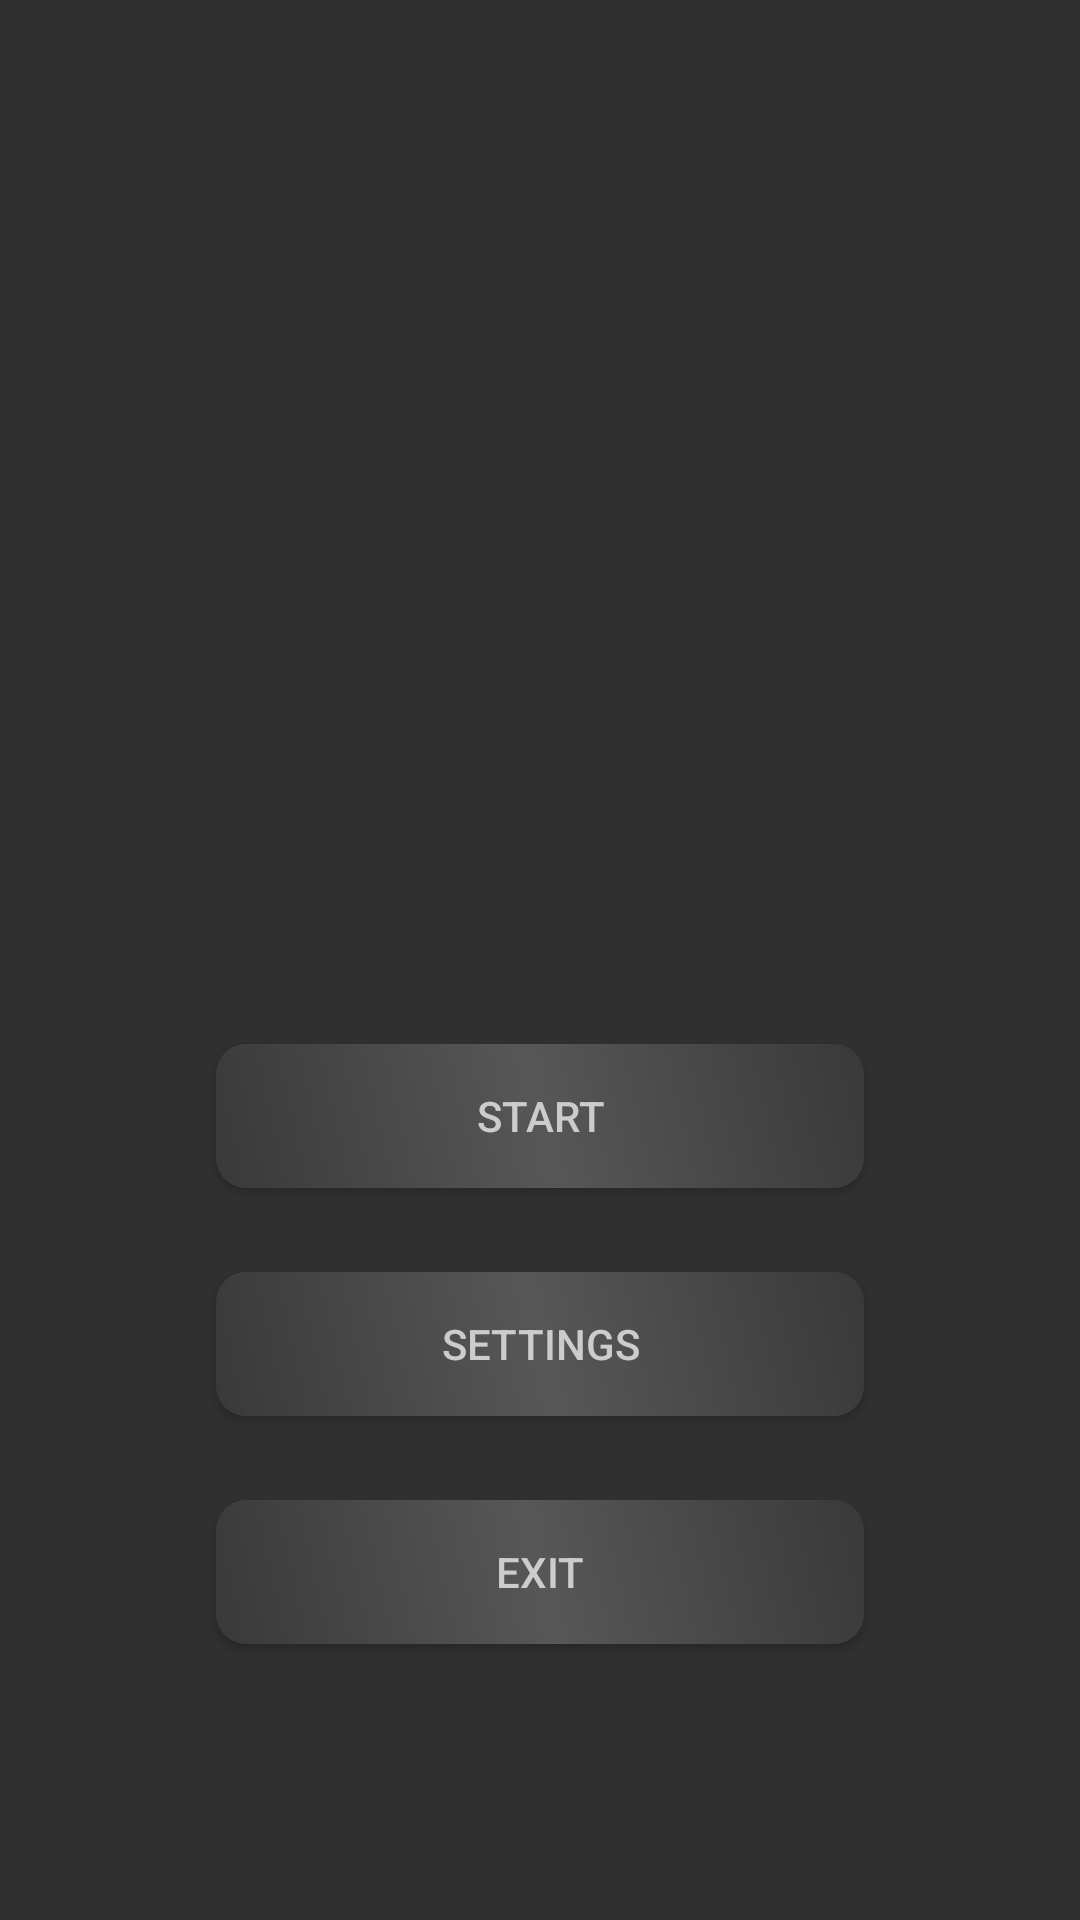

The Android layout XML behind this screen, and the referenced resources:
<!-- AndroidManifest.xml: application theme Theme.Interpreter -->
<!-- res/layout/fragment_home.xml -->
<?xml version="1.0" encoding="utf-8"?>
<androidx.constraintlayout.widget.ConstraintLayout xmlns:android="http://schemas.android.com/apk/res/android"
    xmlns:tools="http://schemas.android.com/tools"
    android:layout_width="match_parent"
    android:layout_height="match_parent"
    xmlns:app="http://schemas.android.com/apk/res-auto"
    tools:context=".HomeFragment"
    android:background="@color/background">

    <FrameLayout
        android:id="@+id/container"
        android:layout_width="match_parent"
        android:layout_height="match_parent"
        android:translationZ="10dp"
        app:layout_constraintTop_toTopOf="parent"
        app:layout_constraintBottom_toBottomOf="parent"
        app:layout_constraintEnd_toEndOf="parent"
        app:layout_constraintStart_toStartOf="parent"/>
    <Button
        android:id="@+id/start_Button"

        style="@style/homeFragmentButton"

        android:text="@string/Start"

        app:layout_constraintBottom_toTopOf="@id/settings_Button"
        app:layout_constraintEnd_toEndOf="@id/rightKeyboardBorder"
        app:layout_constraintStart_toStartOf="@id/leftKeyboardBorder"
        app:layout_constraintTop_toTopOf="@id/upperKeyboardBorder" />
    <Button
        android:id="@+id/settings_Button"

        style="@style/homeFragmentButton"

        android:text="@string/settings"

        app:layout_constraintBottom_toTopOf="@id/exit_Button"
        app:layout_constraintEnd_toEndOf="@id/rightKeyboardBorder"
        app:layout_constraintStart_toStartOf="@id/leftKeyboardBorder"
        app:layout_constraintTop_toBottomOf="@id/start_Button" />
    <Button
        android:id="@+id/exit_Button"

        style="@style/homeFragmentButton"

        android:text="@string/exit"

        app:layout_constraintBottom_toBottomOf="@id/downKeyboardBorder"
        app:layout_constraintEnd_toEndOf="@id/rightKeyboardBorder"
        app:layout_constraintStart_toStartOf="@id/leftKeyboardBorder"
        app:layout_constraintTop_toBottomOf="@id/settings_Button" />



    <androidx.constraintlayout.widget.Group
        android:layout_width="wrap_content"
        android:layout_height="wrap_content"

        app:constraint_referenced_ids="start_Button, settings_Button, exit_Button"/>



    <androidx.constraintlayout.widget.Guideline
        android:id="@+id/upperKeyboardBorder"

        android:layout_width="wrap_content"
        android:layout_height="wrap_content"

        android:orientation="horizontal"
        app:layout_constraintGuide_percent="0.5"/>
    <androidx.constraintlayout.widget.Guideline
        android:id="@+id/downKeyboardBorder"

        android:layout_width="wrap_content"
        android:layout_height="wrap_content"

        android:orientation="horizontal"
        app:layout_constraintGuide_percent="0.9"/>
    <androidx.constraintlayout.widget.Guideline
        android:id="@+id/leftKeyboardBorder"

        android:layout_width="wrap_content"
        android:layout_height="wrap_content"

        android:orientation="vertical"
        app:layout_constraintGuide_percent="0.2"/>
    <androidx.constraintlayout.widget.Guideline
        android:id="@+id/rightKeyboardBorder"

        android:layout_width="wrap_content"
        android:layout_height="wrap_content"

        android:orientation="vertical"
        app:layout_constraintGuide_percent="0.8"/>

</androidx.constraintlayout.widget.ConstraintLayout>
<!-- resources referenced by this layout -->
<resources>
  <color name="background">#303030</color>
  <string name="Start">Start</string>
  <string name="exit">exit</string>
  <string name="settings">settings</string>
  <style name="homeFragmentButton">
          <item name="android:layout_width">0dp</item>
          <item name="android:layout_height">wrap_content</item>
          <item name="android:background">@drawable/home_buttons</item>
          <item name="android:textColor">@color/homeTextButtons</item>
      </style>
  <style name="Theme.Interpreter" parent="Theme.AppCompat.DayNight.DarkActionBar">
          
          <item name="colorPrimary">@color/purple_500</item>
          <item name="colorPrimaryVariant">@color/purple_700</item>
          <item name="colorOnPrimary">@color/white</item>
          
          <item name="colorSecondary">@color/teal_200</item>
          <item name="colorSecondaryVariant">@color/teal_700</item>
          <item name="colorOnSecondary">@color/black</item>
          
          <item name="android:statusBarColor" tools:targetApi="l">?attr/colorPrimaryVariant</item>
          
      </style>
  <!-- drawable home_buttons (drawable) -->
  <?xml version="1.0" encoding="utf-8"?>
  <selector xmlns:android="http://schemas.android.com/apk/res/android">
      <item android:state_pressed="true">
          <shape android:shape="rectangle">
              <corners android:radius="10dp"/>
              <gradient
                  android:angle="45.0"
                  android:centerColor="@color/homeFragmentButtonsEndDown"
                  android:startColor="@color/homeFragmentButtonsStartDown"
                  android:endColor="@color/homeFragmentButtonsStartDown"/>
          </shape>
      </item>
      <item >
          <shape android:shape="rectangle">
              <corners android:radius="10dp"/>
              <gradient
                  android:centerColor="@color/homeFragmentButtonsEndUp"
                  android:startColor="@color/homeFragmentButtonsStartUp"
                  android:endColor="@color/homeFragmentButtonsStartUp"
                  android:angle="45.0"
                  />
          </shape>
      </item>
  </selector>
  <color name="homeTextButtons">#CCCCCC</color>
  <color name="purple_500">#393939</color>
  <color name="purple_700">#292929</color>
  <color name="white">#FFFFFFFF</color>
  <color name="teal_200">#FF03DAC5</color>
  <color name="teal_700">#FF018786</color>
  <color name="black">#FF000000</color>
  <color name="homeFragmentButtonsEndDown">#525252</color>
  <color name="homeFragmentButtonsStartDown">#343434</color>
  <color name="homeFragmentButtonsEndUp">#575757</color>
  <color name="homeFragmentButtonsStartUp">#393939</color>
</resources>
